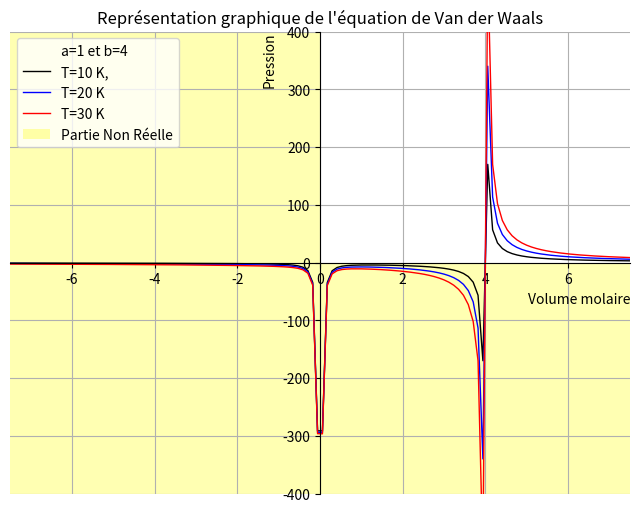

Reproduce this figure in Python.
# -*- coding: utf-8 -*-
"""
Created on Sat May 13 21:41:23 2023

[redacted]
"""

import matplotlib.pyplot as py
import numpy as np


R1=0.0820574587
R2=8.314
Tgp=500
Tgp1=1000
Tgp2=3000
Tgp3=6000
Tgp4=9000
avw=1
bvw=4
Tvw1=10
Tvw2=20
Tvw3=30
P1,P2,P3,P4,P5,P6 = [],[],[],[],[],[]
F1,F2,F3,F4,F5,F6 = [],[],[],[],[],[]
E1,E2,E3,E4,E5,E6 = [],[],[],[],[],[]
S1,S2,S3,S4,S5,S6 = [],[],[],[],[],[]
X1,X2,X3,X4,X5,X6 = [],[],[],[],[],[]
P1,P2,P3,P4,P5,P6 = [],[],[],[],[],[]
L1,L2,L3,L4,L5,L6,L7,L8,L9,L10,L11,L12 = [],[],[],[],[],[],[],[],[],[],[],[]
Tr=[1.03,1.02,1.01,1,0.99,0.98,0.97]
aclap = 363.7*(10**-3)
bclap=0.0427*(10**-3)


def Vander(x,a,b,k):
    return((k/(x-b))-(a/(x**2)))

py.figure(figsize=(8,6), dpi=80)
py.title("Représentation graphique de l'équation de Van der Waals")
ax = py.gca()
ax.set_xlabel('Volume molaire',loc='right')
ax.set_ylabel('Pression',loc='top')
ax.spines['right'].set_color('none')
ax.spines['top'].set_color('none')
ax.xaxis.set_ticks_position('bottom')
ax.spines['bottom'].set_position(('data',0))
ax.yaxis.set_ticks_position('left')
ax.spines['left'].set_position(('data',0))
ax.grid(True)
py.xlim(-7.5,7.5)
py.ylim(-400,400)
X = np.linspace(-7.5, 7.5, 256,endpoint=True)
Y = np.linspace(-400,400, 256,endpoint=True)
X = np.linspace(-15, 15, 256,endpoint=True)
W1=Vander(X,avw,bvw,Tvw1)
W2=Vander(X,avw,bvw,Tvw2)
W3=Vander(X,avw,bvw,Tvw3)
py.plot( X,Y, color="none",label="a=1 et b=4")
py.plot( X,W1, color="black", linewidth=1.0, linestyle="-",label="T=10 K,")
py.plot( X,W2, color="blue", linewidth=1.0, linestyle="-",label="T=20 K")
py.plot( X,W3, color="red", linewidth=1.0, linestyle="-",label="T=30 K")
py.axvspan(-10,0,facecolor='yellow', alpha=0.3, label='Partie Non Réelle')
py.axvspan(0,10,ymax=0.5,facecolor='yellow', alpha=0.3)
py.legend(loc='upper left')
py.show()